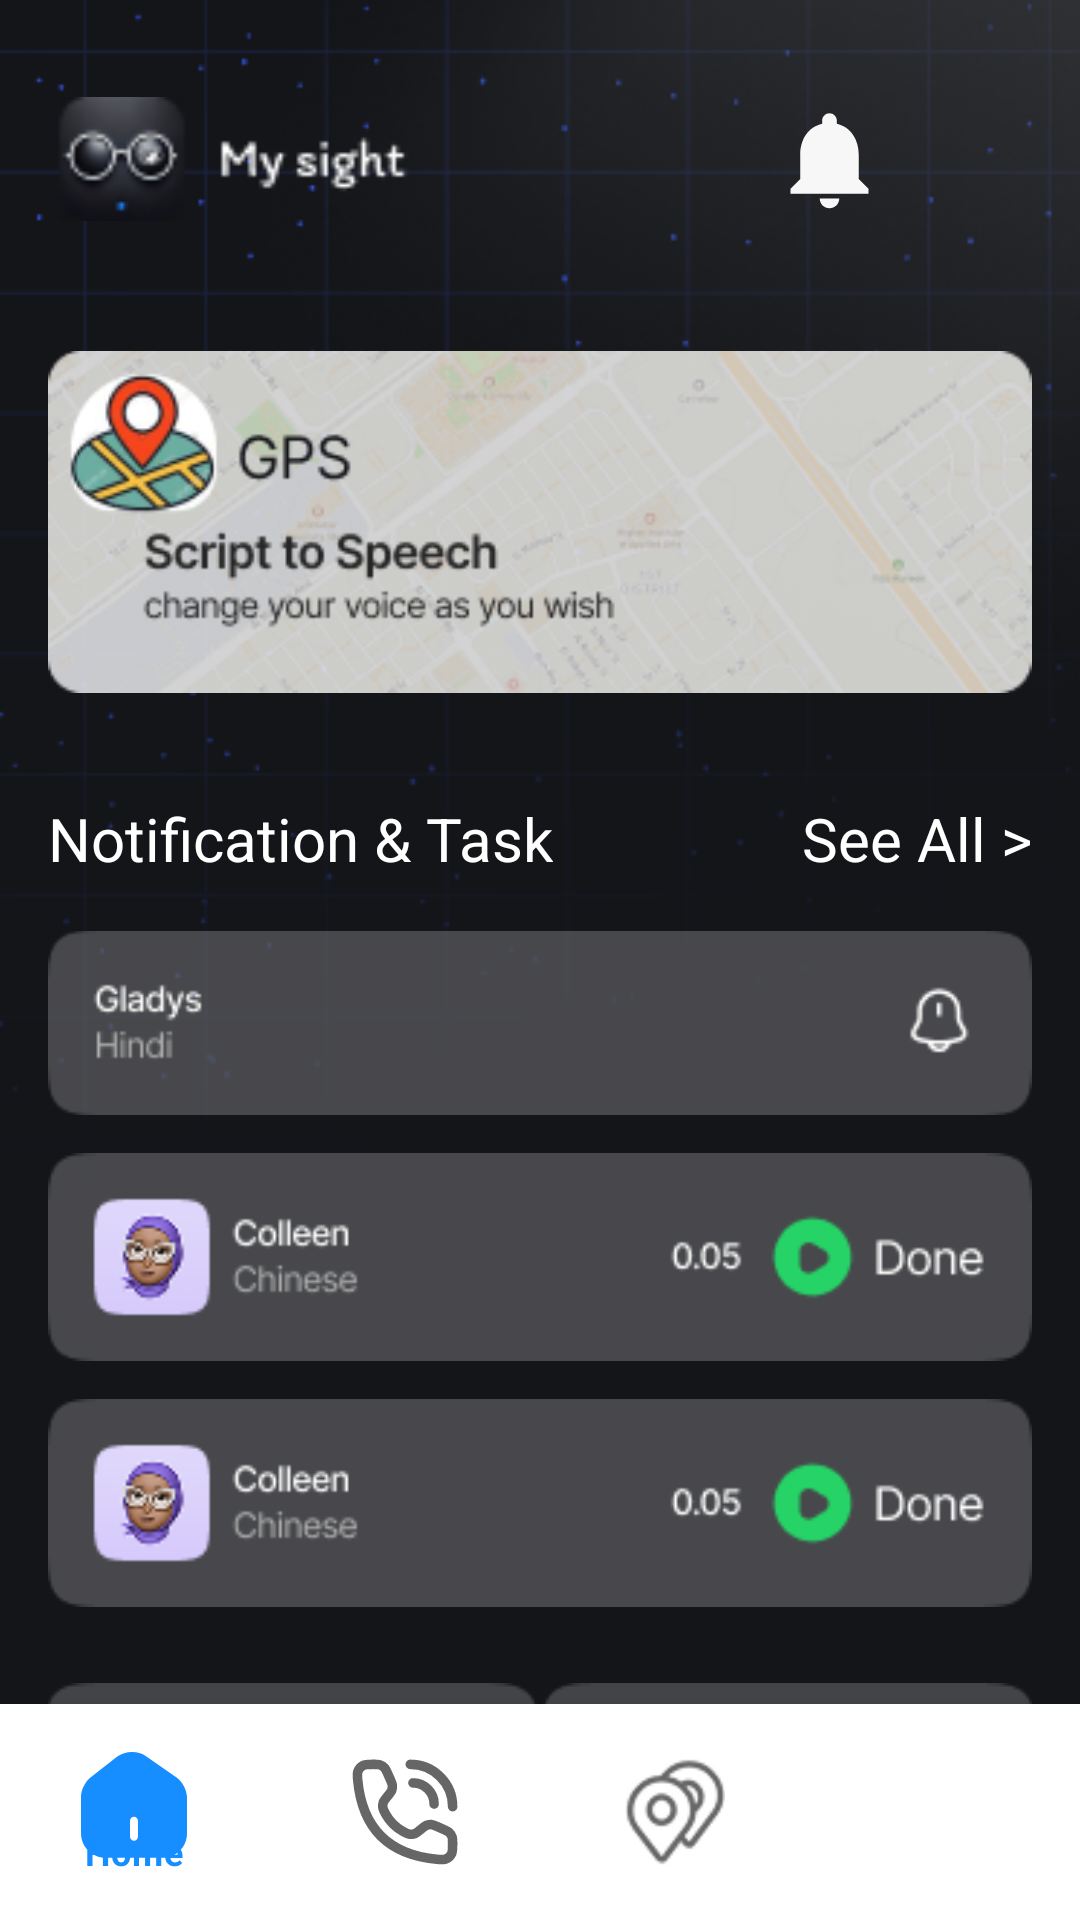

Reconstruct the res/layout file that produces this screen, plus the resources it refers to.
<!-- AndroidManifest.xml: application theme Theme.MySight -->
<!-- res/layout/fragment_home_companion.xml -->
<?xml version="1.0" encoding="utf-8"?>
<androidx.constraintlayout.widget.ConstraintLayout
    xmlns:android="http://schemas.android.com/apk/res/android"
    xmlns:app="http://schemas.android.com/apk/res-auto"
    xmlns:tools="http://schemas.android.com/tools"
    android:id="@+id/main"
    android:layout_width="match_parent"
    android:layout_height="match_parent"
    tools:context=".ui.HomeCompanionFragment">

    <androidx.constraintlayout.widget.Guideline
        android:id="@+id/guideline_top"
        android:layout_width="wrap_content"
        android:layout_height="wrap_content"
        app:layout_constraintGuide_percent="0.2" />

    <androidx.constraintlayout.widget.Guideline
        android:id="@+id/guideline_middle"
        android:layout_width="wrap_content"
        android:layout_height="wrap_content"
        app:layout_constraintGuide_end="-127dp" />

    <ImageView
        android:id="@+id/bg_home_companion"
        android:layout_width="match_parent"
        android:layout_height="match_parent"
        android:scaleType="centerCrop"
        android:src="@drawable/image_background"
        app:layout_constraintDimensionRatio="1:1.2"
        app:layout_constraintEnd_toEndOf="parent"
        app:layout_constraintHorizontal_bias="1.0"
        app:layout_constraintStart_toStartOf="parent"
        app:layout_constraintTop_toTopOf="parent" />


    <LinearLayout
        android:id="@+id/linearLayout2"
        android:layout_width="wrap_content"
        android:layout_height="wrap_content"
        android:layout_marginTop="16dp"
        android:orientation="horizontal"
        android:padding="16dp"
        app:layout_constraintEnd_toEndOf="parent"
        app:layout_constraintHorizontal_bias="0.0"
        app:layout_constraintStart_toStartOf="parent"
        app:layout_constraintTop_toTopOf="parent">

        <ImageView
            android:id="@+id/logo_login"
            android:layout_width="126dp"
            android:layout_height="42dp"
            android:src="@drawable/ic_inapp" />

        <View
            android:layout_width="0dp"
            android:layout_height="match_parent"
            android:layout_weight="1" />

        <LinearLayout
            android:layout_width="wrap_content"
            android:layout_height="wrap_content"
            android:gravity="end"
            android:orientation="horizontal">

            <ImageView
                android:id="@+id/ic_notification_comp"
                android:layout_width="39dp"
                android:layout_height="42dp"
                android:layout_marginEnd="8dp"
                android:src="@drawable/ic_notification_white" />

            <ImageView
                android:id="@+id/logo_profile_home_comp"
                android:layout_width="40dp"
                android:layout_height="40dp"
                android:src="@drawable/baseline_person_24" />
        </LinearLayout>

    </LinearLayout>

    <androidx.constraintlayout.widget.ConstraintLayout
        android:id="@+id/center_content"
        android:layout_width="match_parent"
        android:layout_height="wrap_content"
        android:padding="16dp"
        app:layout_constraintEnd_toEndOf="parent"
        app:layout_constraintHorizontal_bias="0.0"
        app:layout_constraintStart_toStartOf="parent"
        app:layout_constraintTop_toBottomOf="@+id/linearLayout2">

        <ImageView
            android:id="@+id/image_gps_comp"
            android:layout_width="match_parent"
            android:layout_height="136dp"
            android:src="@drawable/image_gps_comp"
            app:layout_constraintEnd_toEndOf="parent"
            app:layout_constraintStart_toStartOf="parent"
            app:layout_constraintTop_toTopOf="parent" />


        <LinearLayout
            android:id="@+id/linearLayout3"
            android:layout_width="wrap_content"
            android:layout_height="wrap_content"
            android:orientation="horizontal"
            android:paddingTop="12dp"
            app:layout_constraintBottom_toBottomOf="parent"
            app:layout_constraintStart_toStartOf="@+id/image_gps_comp"
            app:layout_constraintTop_toBottomOf="@+id/image_gps_comp"
            app:layout_constraintVertical_bias="0.028">

            <TextView
                android:layout_width="match_parent"
                android:layout_height="wrap_content"
                android:text="Notification &amp; Task"
                android:textColor="@color/white"
                android:textSize="20dp" />

            <View
                android:layout_width="0dp"
                android:layout_height="match_parent"
                android:layout_weight="1" />

            <TextView
                android:id="@+id/tv_see_all"
                android:layout_width="match_parent"
                android:layout_height="wrap_content"
                android:text="See All >"
                android:textColor="@color/white"
                android:textSize="20dp" />

        </LinearLayout>

        <LinearLayout
            android:id="@+id/linearLayout4"
            android:layout_width="match_parent"
            android:layout_height="wrap_content"
            android:orientation="vertical"
            android:paddingTop="16dp"
            app:layout_constraintTop_toBottomOf="@+id/linearLayout3"
            tools:layout_editor_absoluteX="16dp">

            <ImageView
                android:id="@+id/image_card1_comp"
                android:layout_width="match_parent"
                android:layout_height="wrap_content"
                android:src="@drawable/card0"
                app:layout_constraintEnd_toEndOf="parent"
                app:layout_constraintStart_toStartOf="parent"
                app:layout_constraintTop_toTopOf="parent" />

            <ImageView
                android:id="@+id/image_card2_comp"
                android:layout_width="match_parent"
                android:layout_height="wrap_content"
                android:layout_marginTop="10dp"
                android:src="@drawable/card2"
                app:layout_constraintEnd_toEndOf="parent"
                app:layout_constraintStart_toStartOf="parent"
                app:layout_constraintTop_toTopOf="parent" />

            <ImageView
                android:id="@+id/image_card3_comp"
                android:layout_width="match_parent"
                android:layout_height="wrap_content"
                android:layout_marginTop="10dp"
                android:src="@drawable/card2"
                app:layout_constraintEnd_toEndOf="parent"
                app:layout_constraintStart_toStartOf="parent"
                app:layout_constraintTop_toTopOf="parent" />
        </LinearLayout>

        <LinearLayout
            android:id="@+id/linearLayout"
            android:layout_width="wrap_content"
            android:layout_height="wrap_content"
            android:layout_marginHorizontal="8dp"
            android:layout_marginTop="24dp"
            android:gravity="center"
            android:orientation="horizontal"
            app:layout_constraintEnd_toEndOf="parent"
            app:layout_constraintStart_toStartOf="parent"
            app:layout_constraintTop_toBottomOf="@+id/linearLayout4">

            <ImageView
                android:id="@+id/ic_call_blind"
                android:layout_width="wrap_content"
                android:layout_height="wrap_content"
                android:src="@drawable/ic_call" />

            <View
                android:layout_width="0dp"
                android:layout_height="match_parent"
                android:layout_weight="0.25" />

            <ImageView
                android:id="@+id/ic_video_blind"
                android:layout_width="wrap_content"
                android:layout_height="wrap_content"
                android:src="@drawable/ic_video"/>

        </LinearLayout>


    </androidx.constraintlayout.widget.ConstraintLayout>

    <com.google.android.material.bottomnavigation.BottomNavigationView
        android:id="@+id/bottomNavigationView5"
        android:layout_width="match_parent"
        android:layout_height="wrap_content"
        app:itemIconSize="36dp"
        android:paddingVertical="8dp"
        app:layout_constraintBottom_toBottomOf="parent"
        app:layout_constraintEnd_toEndOf="parent"
        app:layout_constraintStart_toStartOf="parent"
        app:menu="@menu/bottom_nav_menu_companion"/>

</androidx.constraintlayout.widget.ConstraintLayout>
<!-- resources referenced by this layout -->
<resources>
  <color name="white">#FFFFFFFF</color>
  <!-- drawable card0: png bitmap (drawable, 2046 bytes) -->
  <!-- drawable card2: png bitmap (drawable, 6378 bytes) -->
  <!-- drawable ic_call: png bitmap (drawable, 5364 bytes) -->
  <!-- drawable ic_inapp: png bitmap (drawable, 3567 bytes) -->
  <!-- drawable ic_notification_white (drawable) -->
  <vector xmlns:android="http://schemas.android.com/apk/res/android" android:height="24dp" android:tint="#F8F7F7" android:viewportHeight="24" android:viewportWidth="24" android:width="24dp">
        
      <path android:fillColor="@android:color/white" android:pathData="M12,22c1.1,0 2,-0.9 2,-2h-4c0,1.1 0.89,2 2,2zM18,16v-5c0,-3.07 -1.64,-5.64 -4.5,-6.32L13.5,4c0,-0.83 -0.67,-1.5 -1.5,-1.5s-1.5,0.67 -1.5,1.5v0.68C7.63,5.36 6,7.92 6,11v5l-2,2v1h16v-1l-2,-2z"/>
      
  </vector>
  <!-- drawable ic_video: png bitmap (drawable, 5466 bytes) -->
  <!-- drawable image_background: png bitmap (drawable, 55729 bytes) -->
  <!-- drawable image_gps_comp: png bitmap (drawable, 55588 bytes) -->
  <style name="Theme.MySight" parent="Theme.MaterialComponents.DayNight.NoActionBar">
          <item name="colorPrimaryVariant">@color/primary_blue</item>
          <item name="colorPrimary">@color/primary_blue</item>
          <item name="colorOnSecondary">@color/black</item>
      </style>
  <color name="primary_blue">#178EFF</color>
  <color name="black">#FF000000</color>
</resources>
